Run: headless pygame with SDL's dummy video driver; simulated clock (each Clock.tick advances the game by its frame time, no real sleeping); random seed 0; keys injected as events and as key.get_pressed() state; no mouse input.
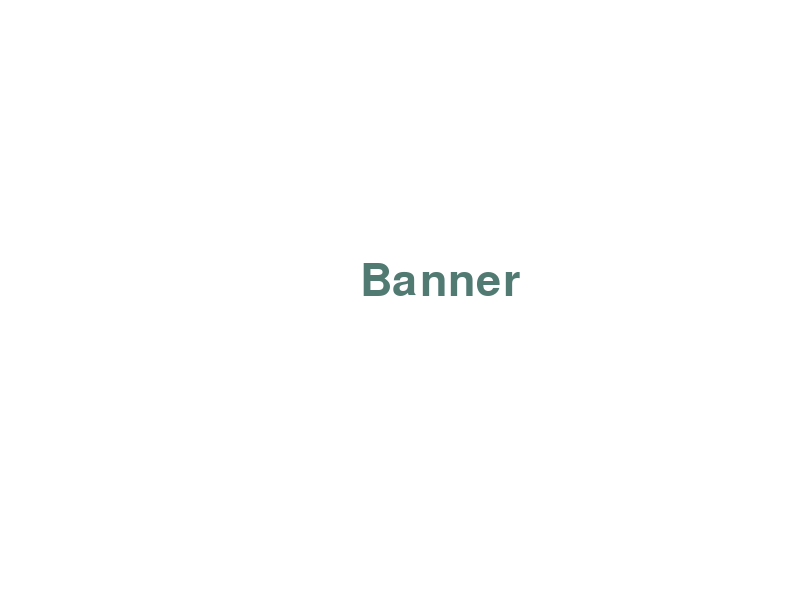
Frame 1 of 4 · flips 1–60 · no input
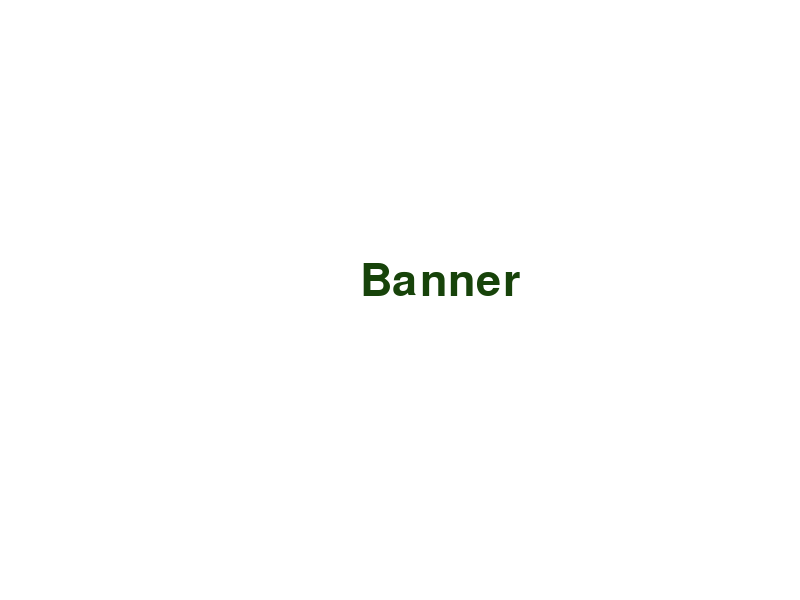
Frame 2 of 4 · flips 61–180 · tapped SPACE, RETURN · held RIGHT (→), D
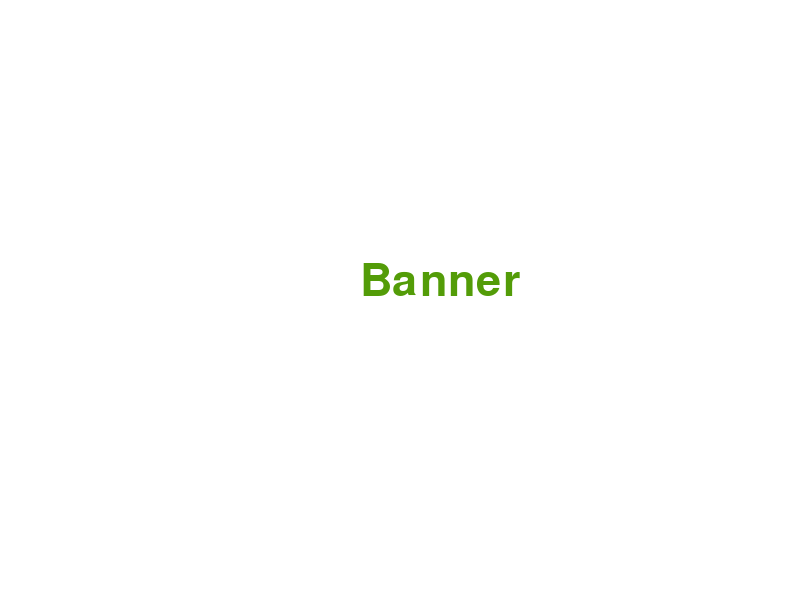
Frame 3 of 4 · flips 181–300 · held DOWN (↓), S
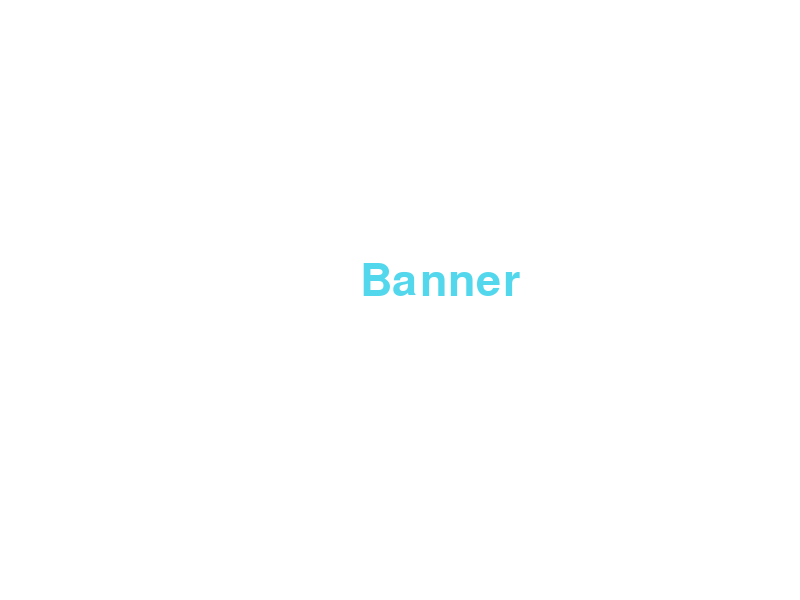
Frame 4 of 4 · flips 301–420 · held LEFT (←), A, UP (↑), W

The pygame program that drew these frames:

import pygame
from pygame.locals import *
import os
from random import randint

pygame.init()

screen = pygame.display.set_mode((800,600),0,32)


while True:
    events = pygame.event.get()
    for event in events:
        if event.type == QUIT:
            os._exit(0)

    clock = pygame.time.Clock()
    time_passed = clock.tick(10)

    r = randint(0,255)
    g = randint(0,255)
    b = randint(0,255)
    screen.fill((255,255,255))

    myFont = pygame.font.SysFont("mistral", 66)
    
    screen.blit(myFont.render("Banner",True,(r,g,b),(255,255,255)),(360,260))
    pygame.display.update()

    
